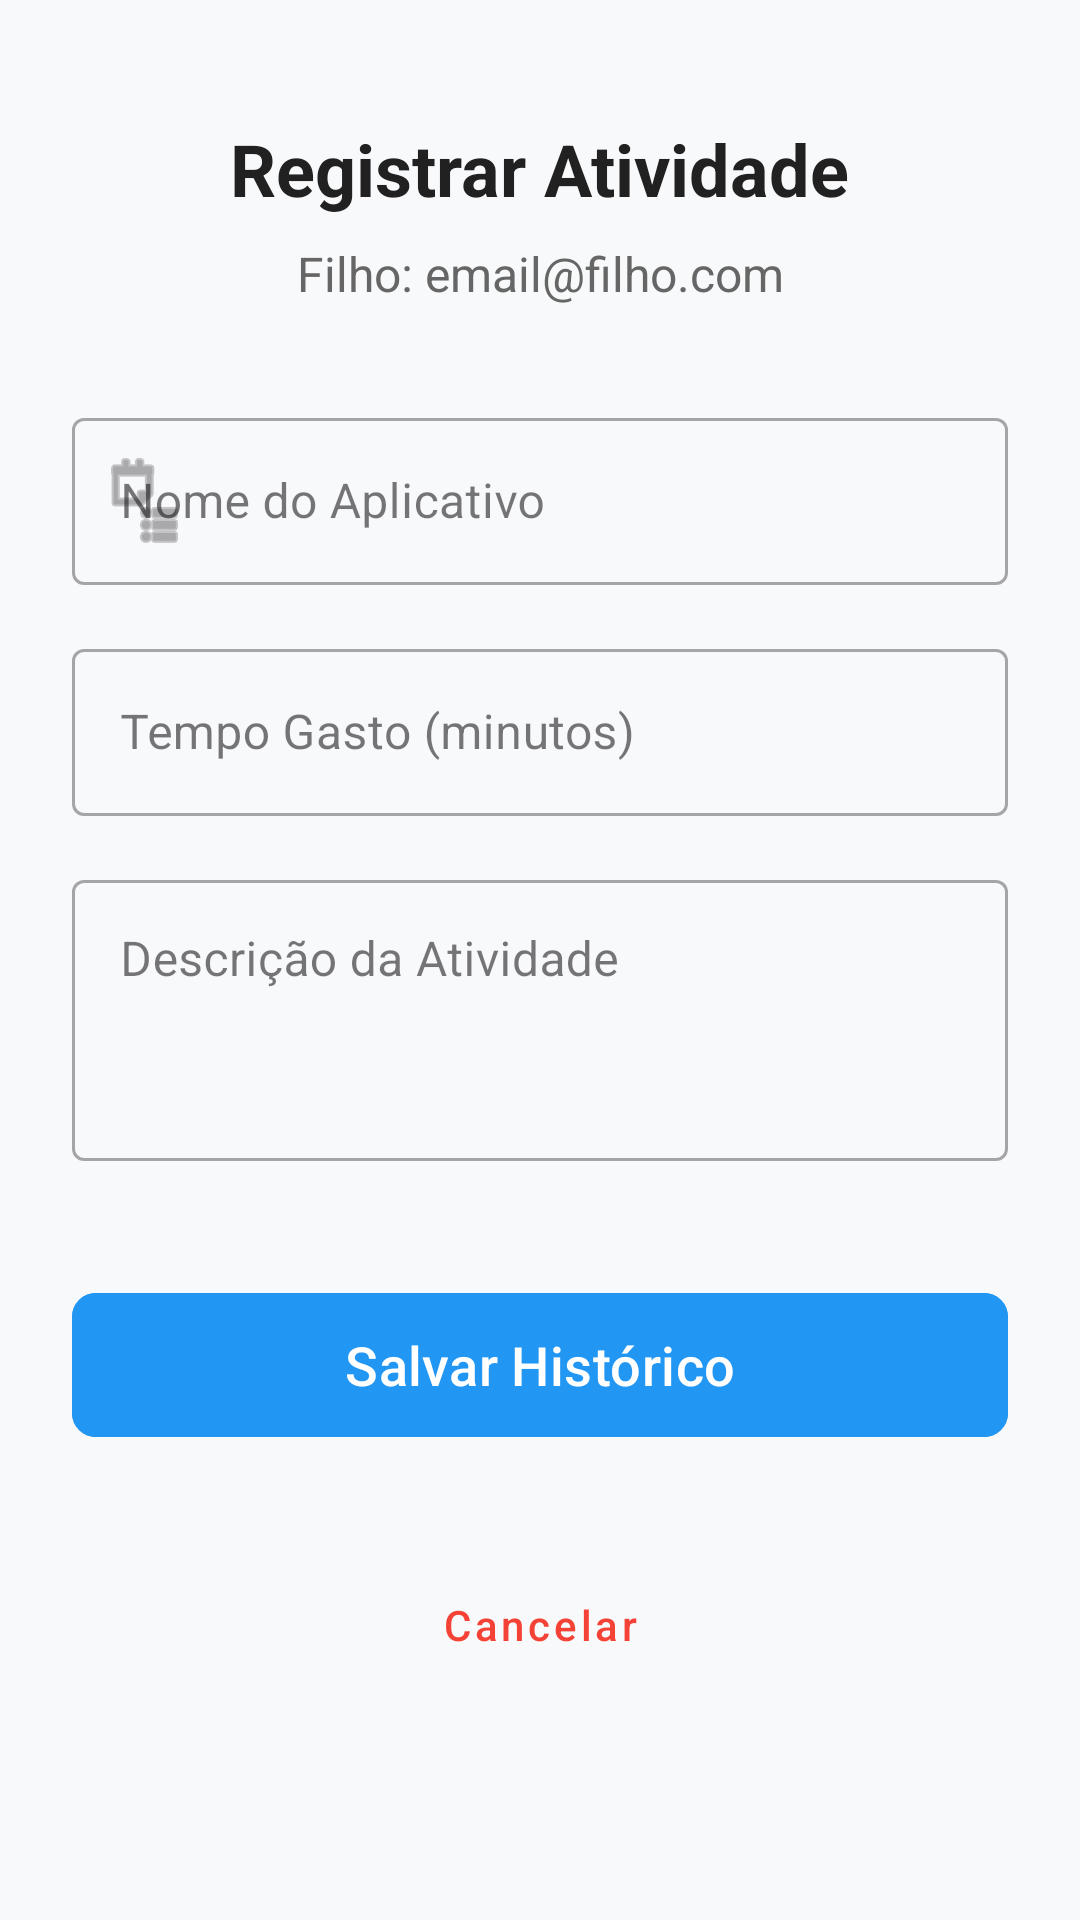

The Android layout XML behind this screen, and the referenced resources:
<!-- AndroidManifest.xml: application theme Theme.Supervisionador -->
<!-- res/layout/activity_criar_historico.xml -->
<?xml version="1.0" encoding="utf-8"?>
<ScrollView xmlns:android="http://schemas.android.com/apk/res/android"
    xmlns:app="http://schemas.android.com/apk/res-auto"
    xmlns:tools="http://schemas.android.com/tools"
    android:layout_width="match_parent"
    android:layout_height="match_parent"
    android:fillViewport="true"
    android:background="#F8F9FA">

    <androidx.constraintlayout.widget.ConstraintLayout
        android:layout_width="match_parent"
        android:layout_height="wrap_content"
        android:padding="24dp">

        <TextView
            android:id="@+id/txtTitulo"
            android:layout_width="wrap_content"
            android:layout_height="wrap_content"
            android:layout_marginTop="16dp"
            android:text="Registrar Atividade"
            android:textColor="#212121"
            android:textSize="24sp"
            android:textStyle="bold"
            app:layout_constraintEnd_toEndOf="parent"
            app:layout_constraintStart_toStartOf="parent"
            app:layout_constraintTop_toTopOf="parent" />

        <TextView
            android:id="@+id/txtEmailFilhoHistorico"
            android:layout_width="0dp"
            android:layout_height="wrap_content"
            android:layout_marginTop="8dp"
            android:text="Filho: email@filho.com"
            android:textAlignment="center"
            android:textColor="#666666"
            android:textSize="16sp"
            app:layout_constraintEnd_toEndOf="parent"
            app:layout_constraintStart_toStartOf="parent"
            app:layout_constraintTop_toBottomOf="@id/txtTitulo" />

        <com.google.android.material.textfield.TextInputLayout
            android:id="@+id/layoutApp"
            style="@style/Widget.MaterialComponents.TextInputLayout.OutlinedBox"
            android:layout_width="0dp"
            android:layout_height="wrap_content"
            android:layout_marginTop="32dp"
            android:hint="Nome do Aplicativo"
            app:layout_constraintEnd_toEndOf="parent"
            app:layout_constraintStart_toStartOf="parent"
            app:layout_constraintTop_toBottomOf="@id/txtEmailFilhoHistorico"
            app:startIconDrawable="@android:drawable/ic_menu_agenda">

            <com.google.android.material.textfield.TextInputEditText
                android:id="@+id/edtNomeApp"
                android:layout_width="match_parent"
                android:layout_height="wrap_content"
                android:inputType="text" />
        </com.google.android.material.textfield.TextInputLayout>

        <com.google.android.material.textfield.TextInputLayout
            android:id="@+id/layoutTempo"
            style="@style/Widget.MaterialComponents.TextInputLayout.OutlinedBox"
            android:layout_width="0dp"
            android:layout_height="wrap_content"
            android:layout_marginTop="16dp"
            android:hint="Tempo Gasto (minutos)"
            app:layout_constraintEnd_toEndOf="parent"
            app:layout_constraintStart_toStartOf="parent"
            app:layout_constraintTop_toBottomOf="@id/layoutApp">

            <com.google.android.material.textfield.TextInputEditText
                android:id="@+id/edtTempoGasto"
                android:layout_width="match_parent"
                android:layout_height="wrap_content"
                android:inputType="number" />
        </com.google.android.material.textfield.TextInputLayout>

        <com.google.android.material.textfield.TextInputLayout
            android:id="@+id/layoutDados"
            style="@style/Widget.MaterialComponents.TextInputLayout.OutlinedBox"
            android:layout_width="0dp"
            android:layout_height="wrap_content"
            android:layout_marginTop="16dp"
            android:hint="Descrição da Atividade"
            app:layout_constraintEnd_toEndOf="parent"
            app:layout_constraintStart_toStartOf="parent"
            app:layout_constraintTop_toBottomOf="@id/layoutTempo">

            <com.google.android.material.textfield.TextInputEditText
                android:id="@+id/edtDadosBrutos"
                android:layout_width="match_parent"
                android:layout_height="wrap_content"
                android:gravity="top"
                android:inputType="textMultiLine"
                android:lines="3" />
        </com.google.android.material.textfield.TextInputLayout>

        <com.google.android.material.button.MaterialButton
            android:id="@+id/btnSalvarHistorico"
            android:layout_width="0dp"
            android:layout_height="56dp"
            android:layout_marginTop="40dp"
            android:backgroundTint="#2196F3"
            android:text="Salvar Histórico"
            android:textAllCaps="false"
            android:textSize="18sp"
            app:cornerRadius="8dp"
            app:layout_constraintEnd_toEndOf="parent"
            app:layout_constraintStart_toStartOf="parent"
            app:layout_constraintTop_toBottomOf="@id/layoutDados" />

        <com.google.android.material.button.MaterialButton
            android:id="@+id/btnCancelarHistorico"
            style="@style/Widget.MaterialComponents.Button.TextButton"
            android:layout_width="wrap_content"
            android:layout_height="wrap_content"
            android:layout_marginTop="8dp"
            android:layout_marginBottom="24dp"
            android:text="Cancelar"
            android:textAllCaps="false"
            android:textColor="#F44336"
            app:layout_constraintBottom_toBottomOf="parent"
            app:layout_constraintEnd_toEndOf="parent"
            app:layout_constraintStart_toStartOf="parent"
            app:layout_constraintTop_toBottomOf="@id/btnSalvarHistorico" />

        <ProgressBar
            android:id="@+id/progressBar"
            android:layout_width="wrap_content"
            android:layout_height="wrap_content"
            android:visibility="gone"
            app:layout_constraintBottom_toBottomOf="parent"
            app:layout_constraintEnd_toEndOf="parent"
            app:layout_constraintStart_toStartOf="parent"
            app:layout_constraintTop_toTopOf="parent" />

    </androidx.constraintlayout.widget.ConstraintLayout>
</ScrollView>
<!-- resources referenced by this layout -->
<resources>
  <style name="Theme.Supervisionador" parent="Base.Theme.Supervisionador" />
  <style name="Base.Theme.Supervisionador" parent="Theme.Material3.DayNight.NoActionBar">
          
          
      </style>
</resources>
